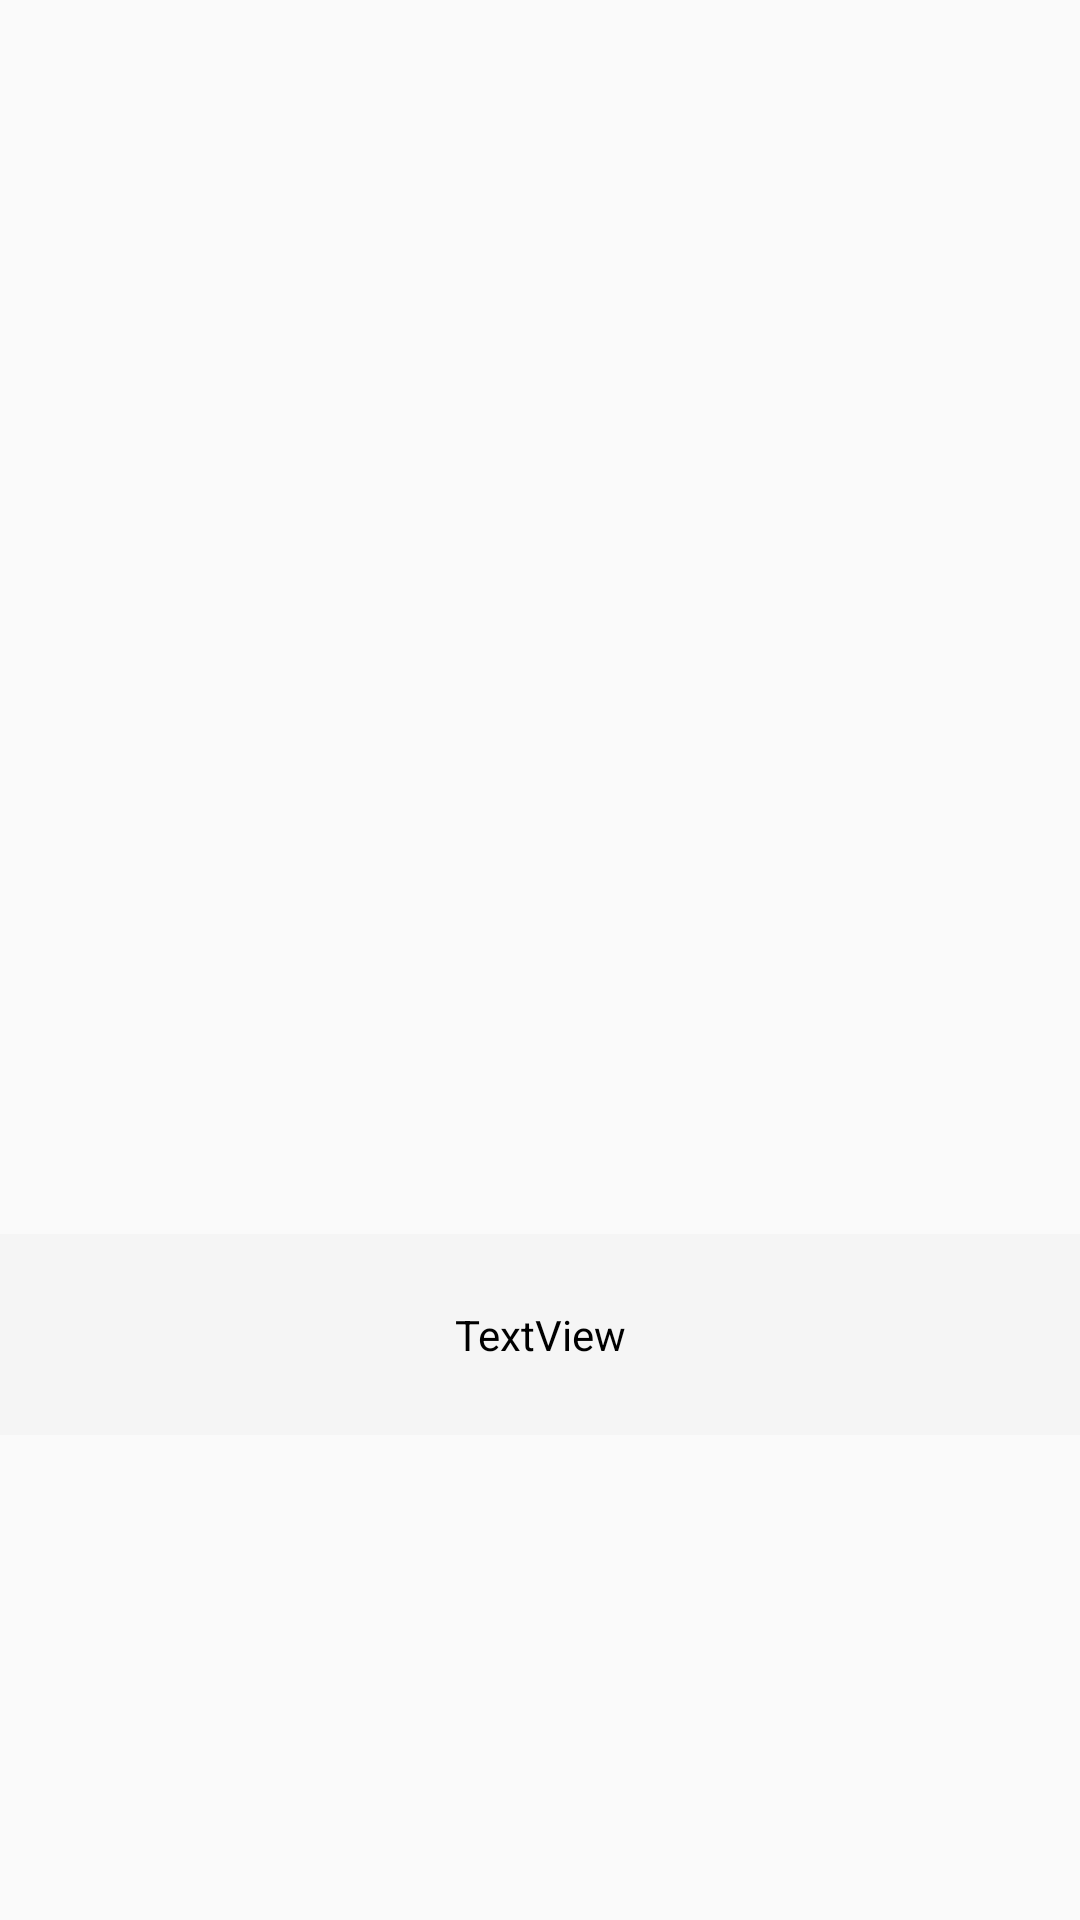

Write the Android layout XML for this screen, with the resource values it uses.
<!-- AndroidManifest.xml: application theme AppTheme -->
<!-- res/layout/activity_view_all_users.xml -->
<?xml version="1.0" encoding="utf-8"?>
<RelativeLayout xmlns:android="http://schemas.android.com/apk/res/android"
    xmlns:tools="http://schemas.android.com/tools"
    android:layout_width="match_parent"
    android:layout_height="match_parent"
    tools:context=".ViewAllUsersActivity">

    <androidx.recyclerview.widget.RecyclerView
        android:id="@+id/usersRV"
        android:layout_width="match_parent"
        android:layout_height="match_parent"
        android:layout_marginStart="8dp"
        android:layout_marginTop="8dp"
        android:layout_marginEnd="8dp"
        android:layout_marginBottom="8dp" />

    <include
        layout="@layout/empty_layout"
        tools:visibility="gone" />
</RelativeLayout>
<!-- res/layout/empty_layout.xml (included above) -->
<?xml version="1.0" encoding="utf-8"?>
<LinearLayout xmlns:android="http://schemas.android.com/apk/res/android"
    xmlns:app="http://schemas.android.com/apk/res-auto"
    android:id="@+id/emptyLayout"
    android:layout_width="match_parent"
    android:layout_height="match_parent"
    android:gravity="center"
    android:orientation="vertical">

    <ImageView
        android:layout_width="250dp"
        android:layout_height="250dp"
        android:layout_gravity="center"
        app:srcCompat="@drawable/ic_box" />

    <TextView
        style="@style/EditTextStyle"
        android:gravity="center"
        android:padding="24dp"
        android:text="Their are no users.." />

</LinearLayout>
<!-- resources referenced by this layout -->
<resources>
  <style name="EditTextStyle">
          <item name="android:layout_width">match_parent</item>
          <item name="android:layout_height">wrap_content</item>
          <item name="android:backgroundTint">@color/edit_text_bg</item>
          <item name="android:textColor">@color/edit_text_txt</item>
          <item name="android:textColorHint">@color/edit_text_hint</item>
          <item name="android:fontFamily">@font/sf_pro_display_medium</item>
          <item name="android:textSize">22sp</item>
          <item name="android:paddingBottom">16dp</item>
      </style>
  <style name="AppTheme" parent="Theme.AppCompat.Light.NoActionBar">
          
          <item name="colorPrimary">@color/colorPrimary</item>
          <item name="colorPrimaryDark">@color/colorPrimaryDark</item>
          <item name="colorAccent">@color/colorAccent</item>
  
          <item name="android:windowSoftInputMode">stateHidden</item>
      </style>
  <color name="edit_text_bg">#f5f5f5</color>
  <color name="edit_text_txt">#999999</color>
  <color name="edit_text_hint">#999999</color>
  <color name="colorPrimary">#f5f5f5</color>
  <color name="colorPrimaryDark">#f6c29e</color>
  <color name="colorAccent">#ff563f</color>
</resources>
